Image classification data set "Children Dataset" (KaiserTrelles/Cardiac-Decision-Support-System-IoMT-AI-DDS on GitHub). Class labels (8): AFIB, AVNRT, AVRT, atrial paced, normal, PJC, preexcitated PAC, ventricular paced.

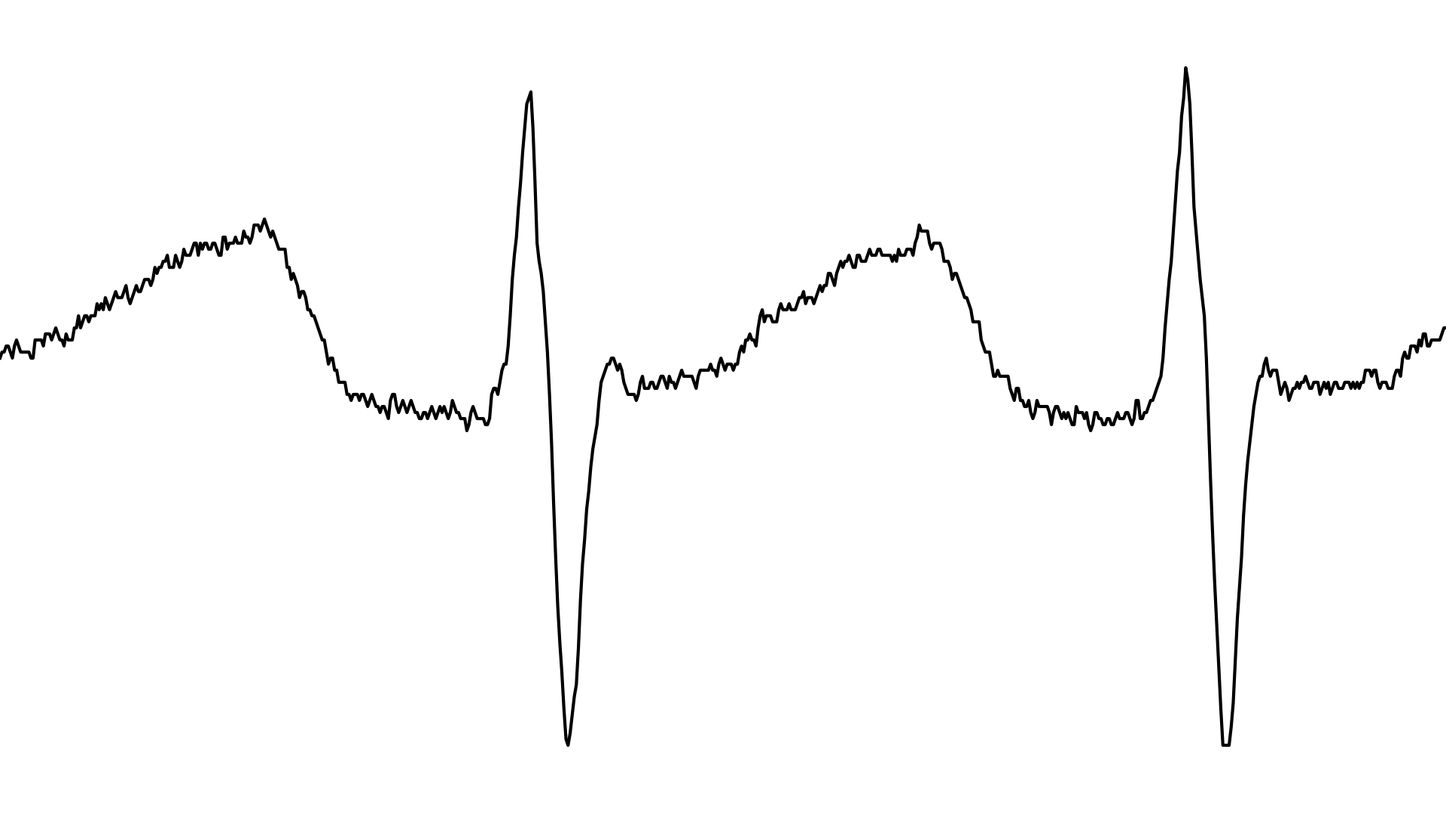
Label: AVRT

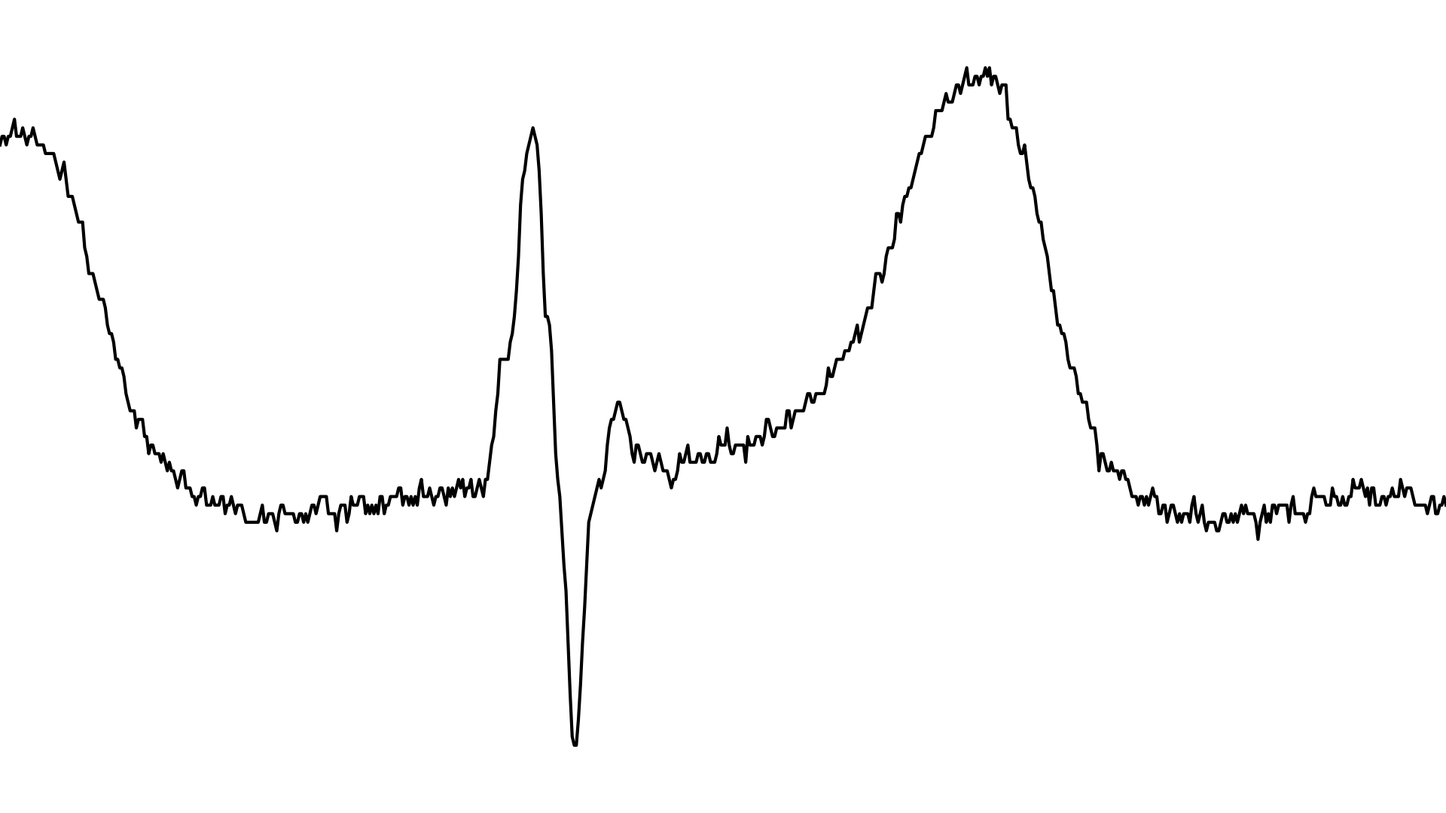
Label: PJC

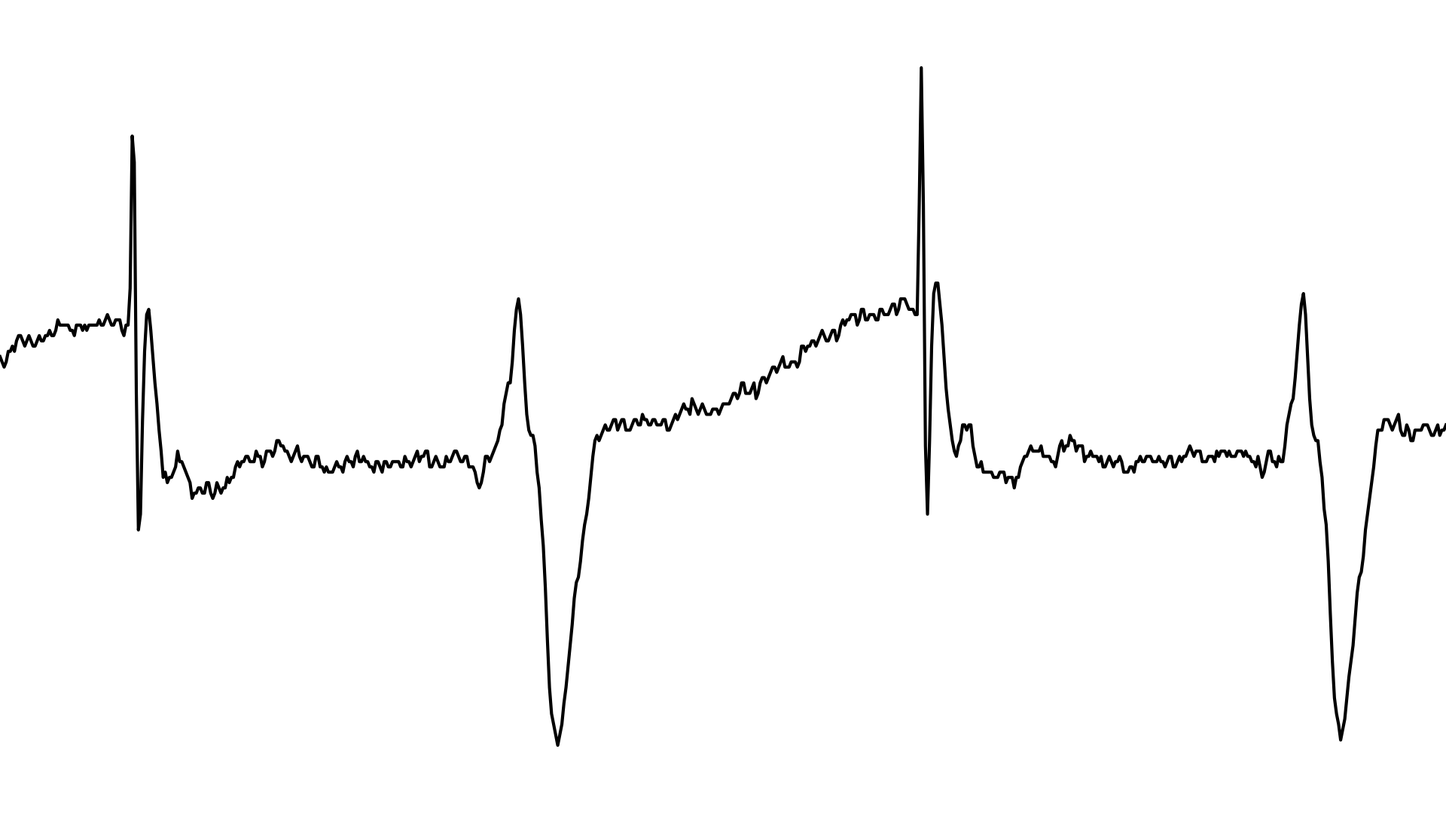
Label: atrial paced

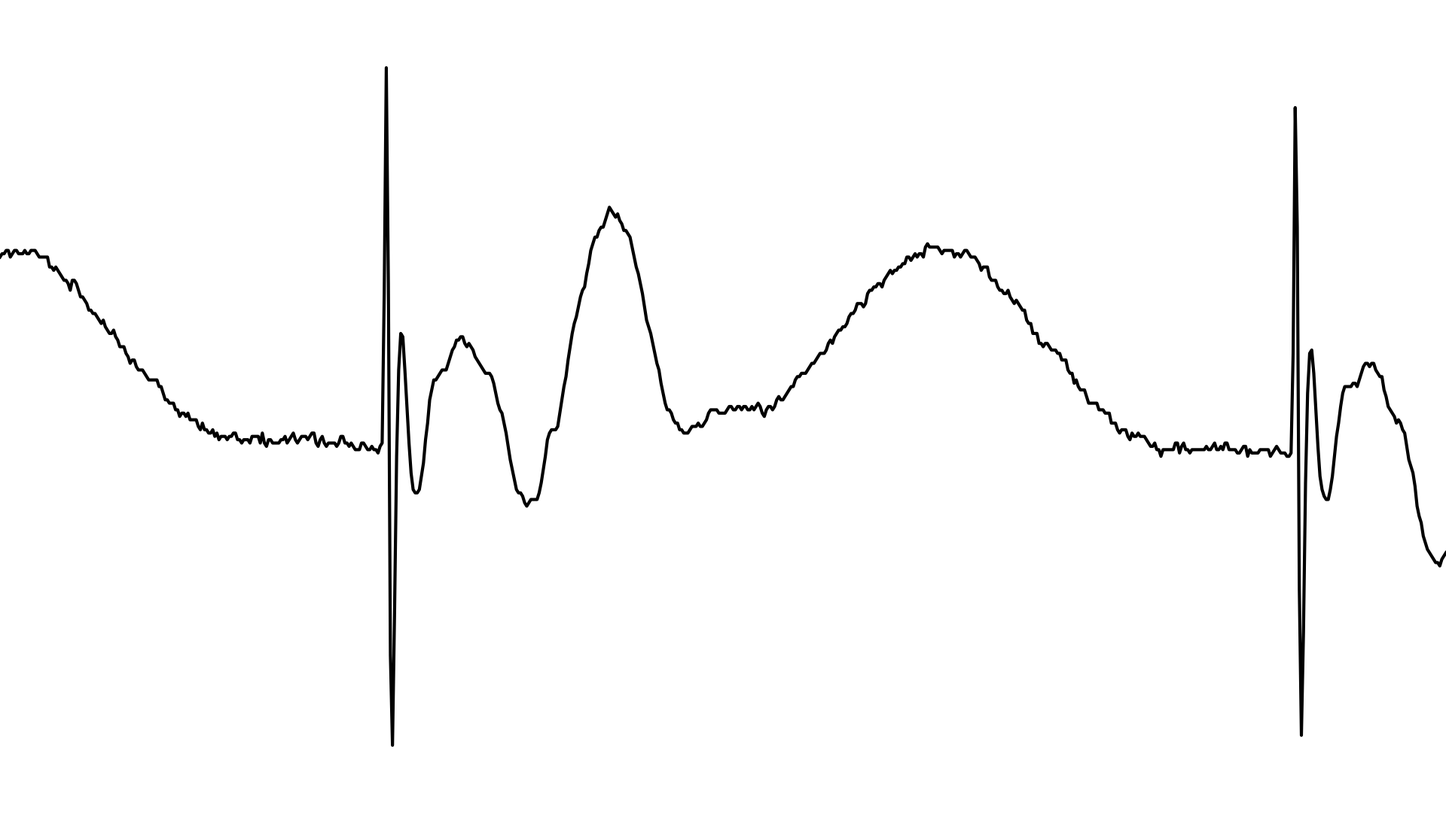
Label: ventricular paced

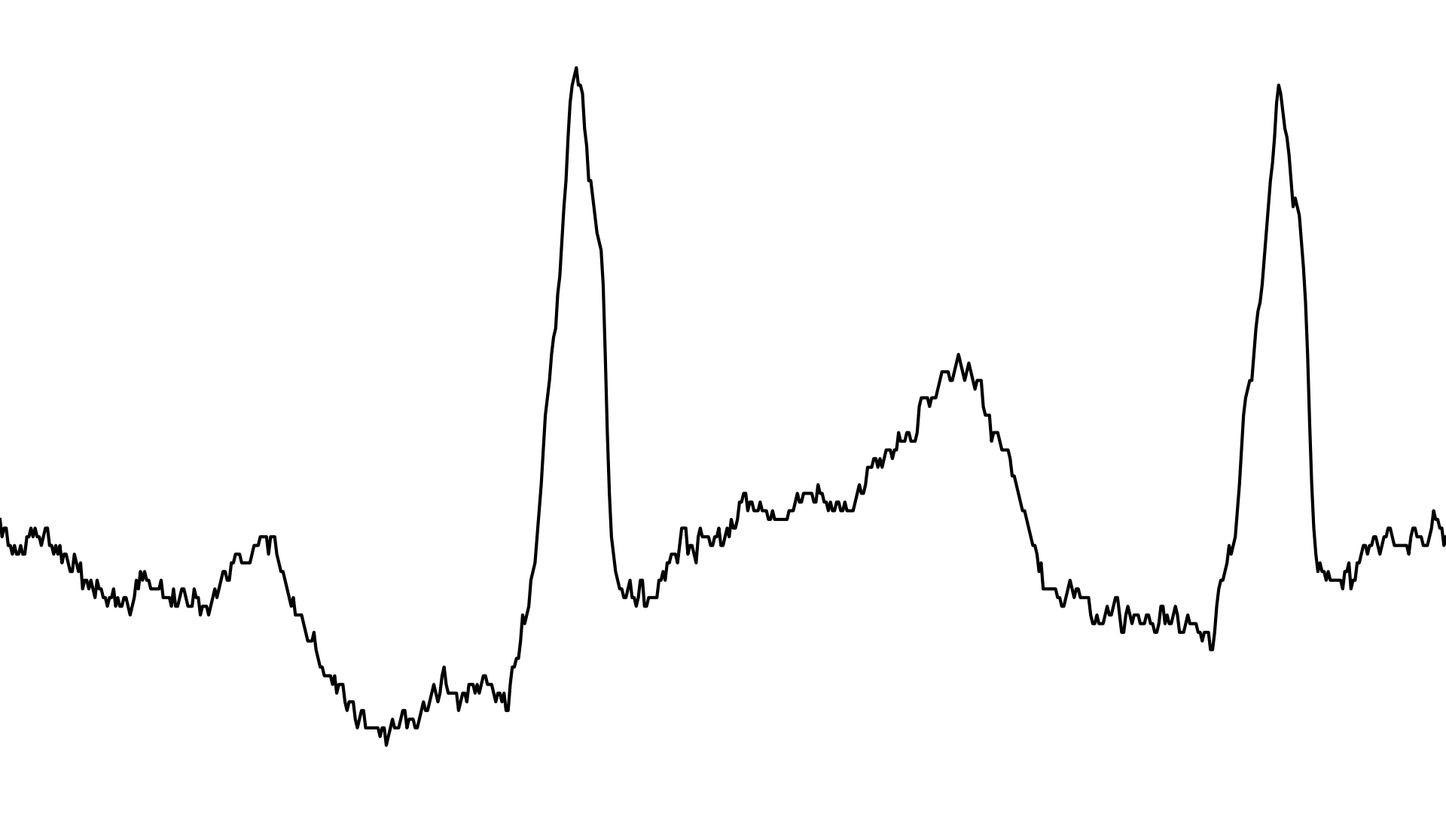
Label: AVNRT

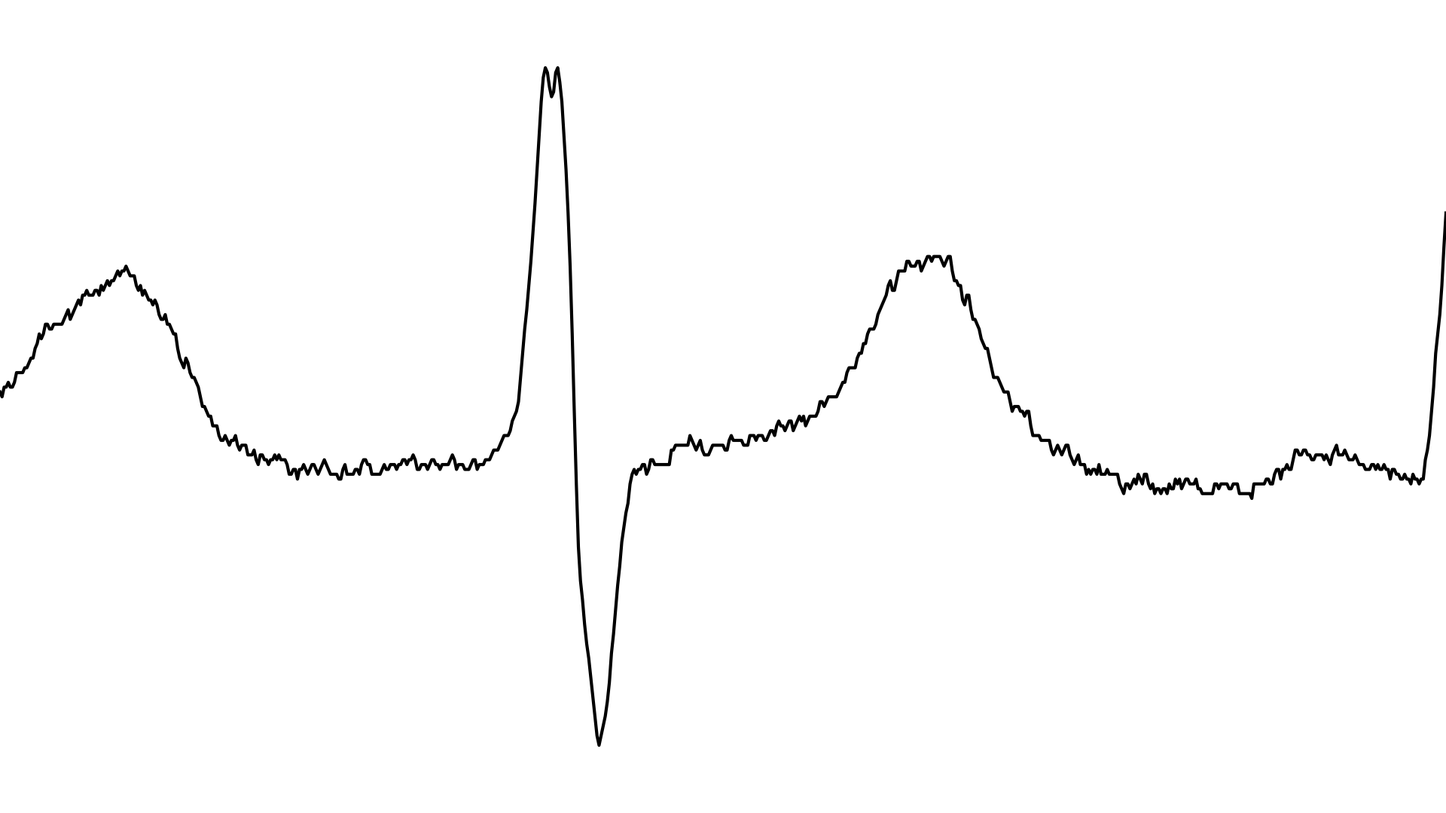
Label: AFIB
